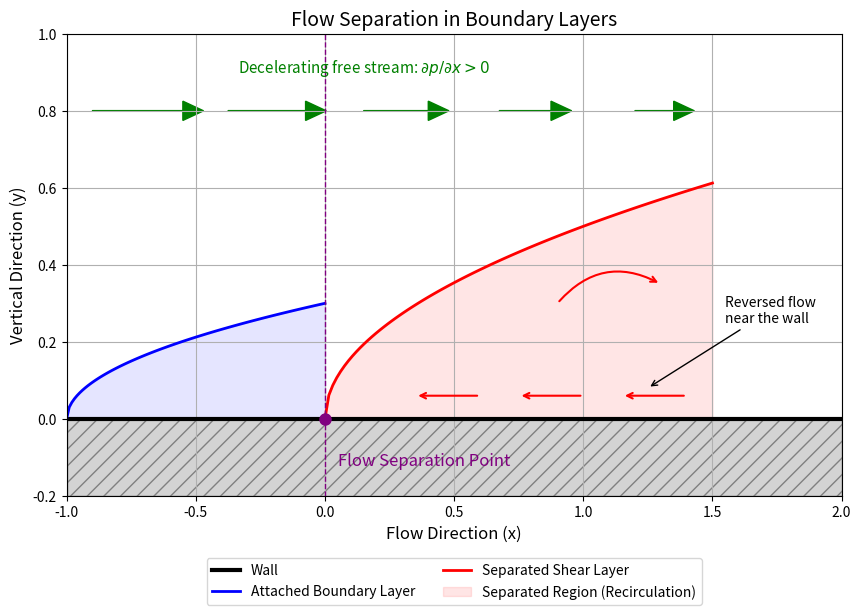

The matplotlib source for this figure:
"""Sketch boundary-layer growth, separation, and the recirculation region.

A schematic (not a solution of the boundary-layer equations): the edge of an
attached laminar boundary layer grows as sqrt(x - x0) up to a separation point,
after which a separated shear layer lifts away from the wall and encloses a
recirculation region with reversed flow near the wall. Free-stream arrows that
shorten downstream indicate the decelerating outer flow, i.e. an adverse
pressure gradient.
"""

import argparse
from pathlib import Path

import matplotlib.pyplot as plt
import numpy as np

X_START = -1.0  # leading edge of the drawn wall
X_SEP = 0.0  # separation point
X_END = 1.5  # end of the drawn separated shear layer
DELTA_COEFF = 0.3  # attached edge: delta = DELTA_COEFF * sqrt(x - X_START)
SHEAR_COEFF = 0.5  # separated shear layer height above delta(X_SEP)


def boundary_layer_edge(x):
    """Attached boundary-layer edge, delta ~ sqrt(distance from leading edge)."""
    return DELTA_COEFF * np.sqrt(x - X_START)


def separated_shear_layer(x):
    """Dividing streamline leaving the wall at the separation point."""
    return SHEAR_COEFF * np.sqrt(x - X_SEP)


def make_figure():
    fig, ax = plt.subplots(figsize=(10, 6))

    # Wall
    wall_x = np.linspace(X_START, 2, 100)
    ax.plot(wall_x, np.zeros_like(wall_x), "k-", linewidth=3, label="Wall")
    ax.fill_between(wall_x, -0.2, 0, color="lightgray", hatch="//", edgecolor="gray")

    # Attached boundary layer
    attached_x = np.linspace(X_START, X_SEP, 100)
    attached_y = boundary_layer_edge(attached_x)
    ax.plot(attached_x, attached_y, "b-", linewidth=2, label="Attached Boundary Layer")
    ax.fill_between(attached_x, 0, attached_y, color="blue", alpha=0.1)

    # Separated shear layer enclosing the recirculation region
    separated_x = np.linspace(X_SEP, X_END, 100)
    separated_y = separated_shear_layer(separated_x)
    ax.plot(
        separated_x,
        separated_y,
        "r-",
        linewidth=2,
        label="Separated Shear Layer",
    )
    ax.fill_between(
        separated_x,
        0,
        separated_y,
        color="red",
        alpha=0.1,
        label="Separated Region (Recirculation)",
    )

    # Reversed-flow arrows near the wall inside the recirculation region
    for x_pos in (0.6, 1.0, 1.4):
        ax.annotate(
            "",
            xy=(x_pos - 0.25, 0.06),
            xytext=(x_pos, 0.06),
            arrowprops=dict(arrowstyle="->", color="red", lw=1.5),
        )
    ax.annotate(
        "",
        xy=(1.3, 0.35),
        xytext=(0.9, 0.3),
        arrowprops=dict(
            arrowstyle="->", color="red", lw=1.5, connectionstyle="arc3,rad=-0.4"
        ),
    )

    # Free-stream arrows, shortening downstream (decelerating outer flow)
    x_arrows = np.linspace(-0.9, 1.2, 5)
    lengths = np.linspace(0.35, 0.15, 5)
    for x_pos, dx in zip(x_arrows, lengths):
        ax.arrow(
            x_pos, 0.8, dx, 0, head_width=0.05, head_length=0.08, fc="green", ec="green"
        )
    ax.text(
        0.15,
        0.9,
        r"Decelerating free stream: $\partial p/\partial x > 0$",
        fontsize=11,
        color="green",
        ha="center",
    )

    # Separation point
    ax.axvline(X_SEP, color="purple", linestyle="--", linewidth=1)
    ax.plot(X_SEP, 0, "o", color="purple", markersize=8)
    ax.text(X_SEP + 0.05, -0.12, "Flow Separation Point", fontsize=12, color="purple")
    ax.annotate(
        "Reversed flow\nnear the wall",
        xy=(1.25, 0.08),
        xytext=(1.55, 0.25),
        arrowprops=dict(facecolor="black", arrowstyle="->"),
    )

    ax.set_title("Flow Separation in Boundary Layers", fontsize=14)
    ax.set_xlabel("Flow Direction (x)", fontsize=12)
    ax.set_ylabel("Vertical Direction (y)", fontsize=12)
    ax.grid(True)
    ax.legend(loc="upper center", bbox_to_anchor=(0.5, -0.12), ncol=2)
    ax.set_xlim(-1, 2)
    ax.set_ylim(-0.2, 1)
    return fig


def main(argv=None):
    parser = argparse.ArgumentParser(description=__doc__.splitlines()[0])
    parser.add_argument(
        "--no-show", action="store_true", help="do not open the plot window"
    )
    parser.add_argument(
        "--output", metavar="DIR", help="save the figure as a PNG file in DIR"
    )
    args = parser.parse_args(argv)

    fig = make_figure()

    if args.output:
        out_dir = Path(args.output)
        out_dir.mkdir(parents=True, exist_ok=True)
        fig.savefig(
            out_dir / "flow_separation_boundary_layer.png", dpi=100, bbox_inches="tight"
        )
    if args.no_show:
        plt.close(fig)
    else:
        plt.show()


if __name__ == "__main__":
    main()
